Image classification data set "trashnet_filtered" (ptthao0801/aidl-2 on GitHub). Class labels (5): cardboard, glass, metal, paper, plastic.

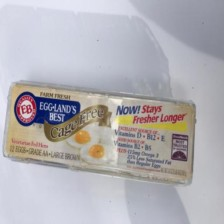
Label: plastic

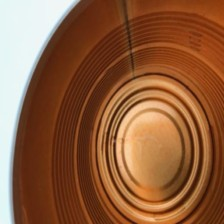
Label: metal

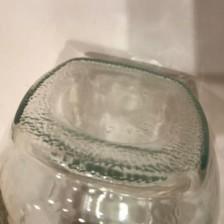
Label: glass

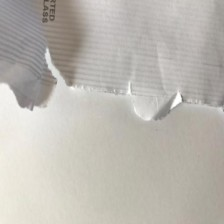
Label: paper

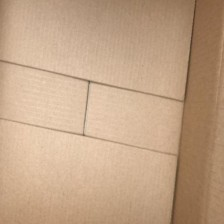
Label: cardboard

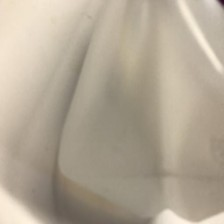
Label: plastic
